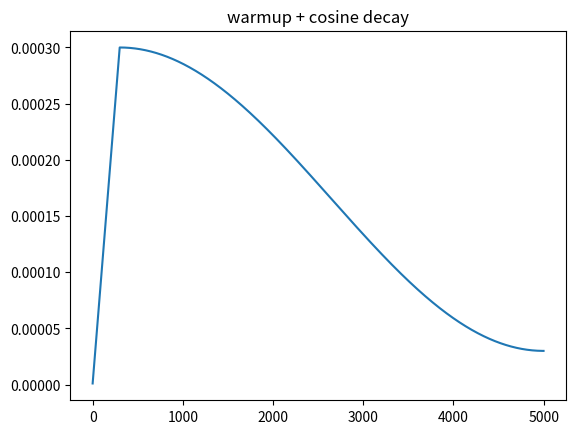

Reproduce this figure in Python.
import math

def get_lr(step, warmup=300, total=5000, lr_max=3e-4, lr_min=3e-5):
    if step < warmup:                                  # 线性爬升（Adam 二阶矩未稳，防开局爆冲）
        return lr_max * (step + 1) / warmup
    if step >= total:
        return lr_min
    ratio = (step - warmup) / (total - warmup)
    return lr_min + 0.5 * (1 + math.cos(math.pi * ratio)) * (lr_max - lr_min)  # cosine 衰减

# 可视化确认形状（先画出来再训练——养成"先验证曲线形状"的习惯）
import matplotlib.pyplot as plt
lrs = [get_lr(i) for i in range(5000)]
plt.plot(lrs); plt.title("warmup + cosine decay"); plt.savefig(r"day6\lr_schedule.png")
